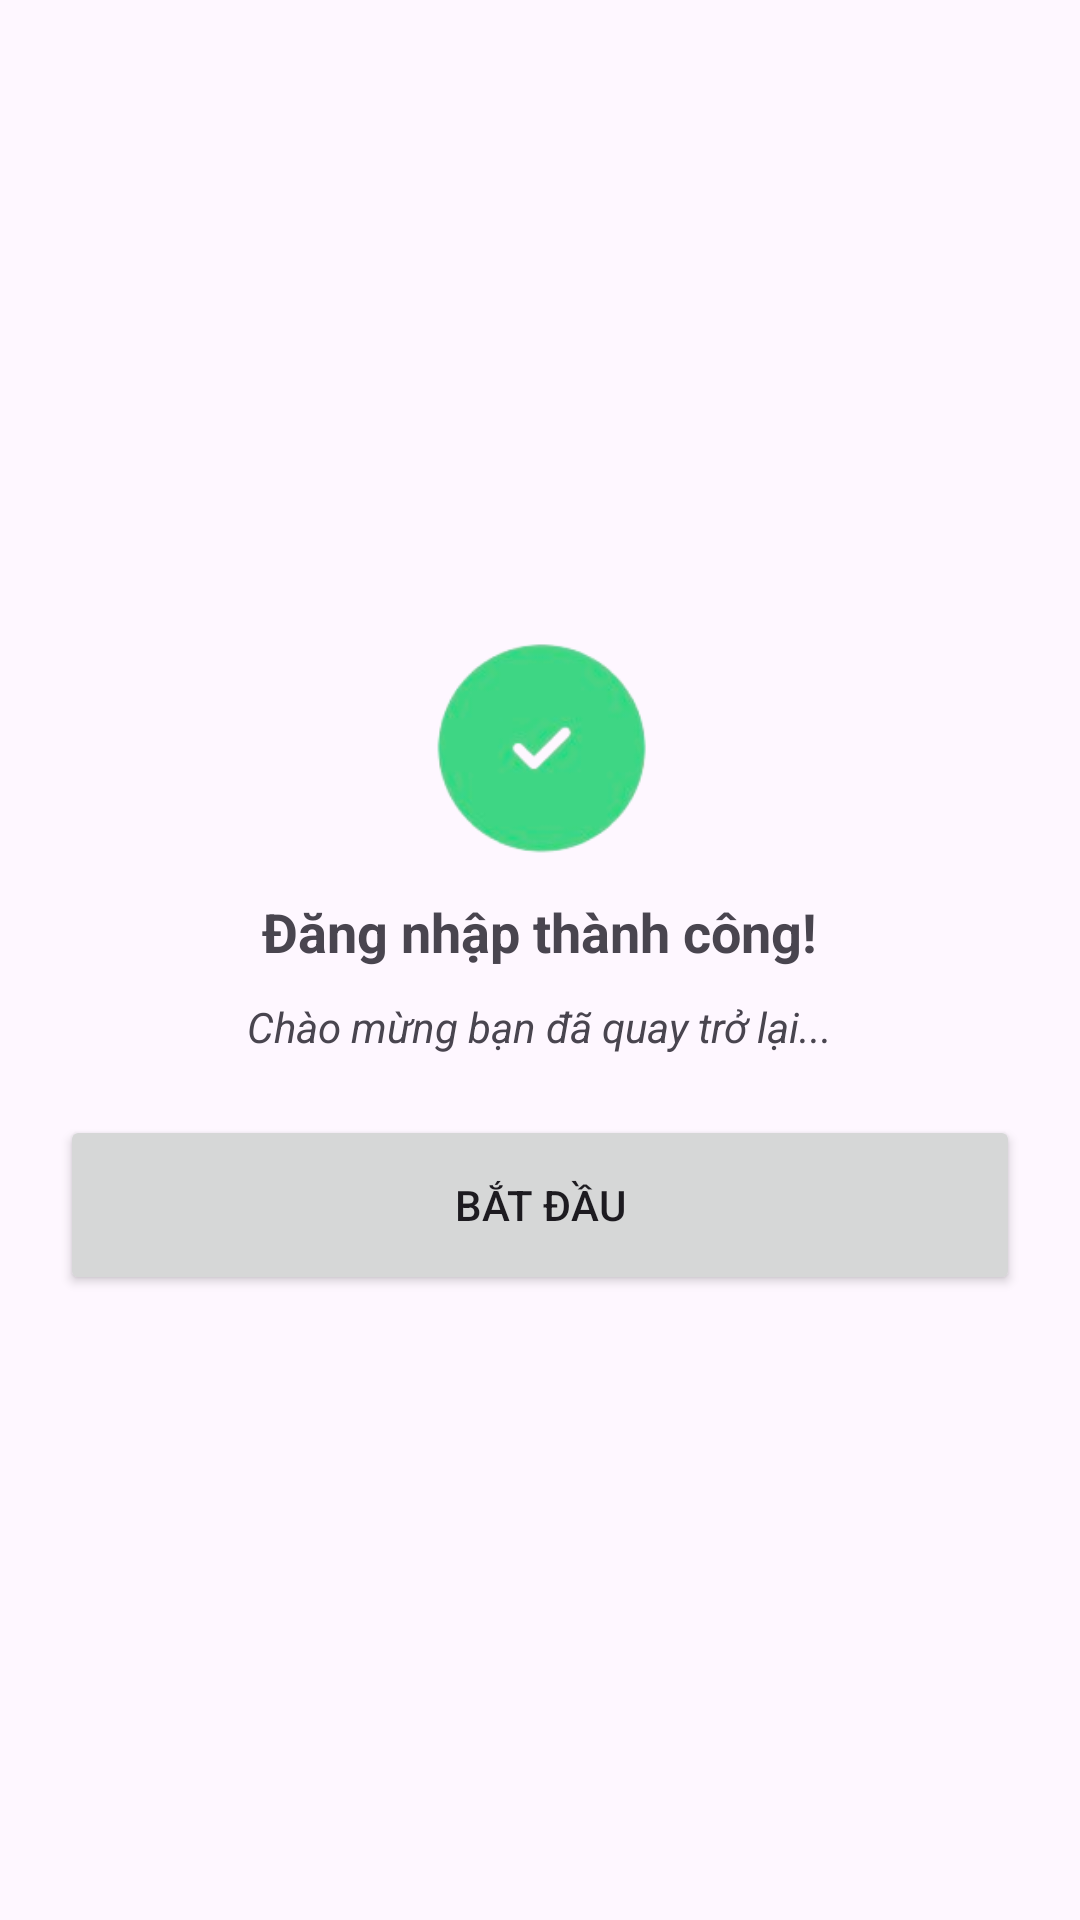

Write the Android layout XML for this screen, with the resource values it uses.
<!-- AndroidManifest.xml: application theme Theme.Mob403_quiz -->
<!-- res/layout/login_dialog.xml -->
<?xml version="1.0" encoding="utf-8"?>
<LinearLayout xmlns:android="http://schemas.android.com/apk/res/android"
    android:layout_width="match_parent"
    android:layout_height="wrap_content"
    android:background="@drawable/corners_light_bg"
    android:gravity="center"
    android:padding="10dp"
    android:paddingEnd="20dp"
    android:paddingStart="20dp"
    android:orientation="vertical"
    >
    <ImageView
        android:layout_width="100dp"
        android:layout_height="100dp"
        android:layout_gravity="center"
        android:src="@drawable/login_succesful"
        ></ImageView>
    <TextView
        android:layout_width="wrap_content"
        android:layout_height="wrap_content"
        android:text="Đăng nhập thành công!"
        android:textSize="18sp"
        android:textStyle="bold"
        android:layout_marginTop="0dp"
        ></TextView>
    <TextView
        android:layout_width="wrap_content"
        android:layout_height="wrap_content"
        android:text="Chào mừng bạn đã quay trở lại..."
        android:textSize="14sp"
        android:textStyle="italic"
        android:layout_marginTop="10dp"
        ></TextView>
        <Button
            android:id="@+id/btnStart"

            android:layout_width="match_parent"
            android:layout_height="60dp"
            android:text="Bắt đầu"
            android:layout_marginTop="20dp"
            android:layout_marginBottom="10dp"
            ></Button>

</LinearLayout>
<!-- resources referenced by this layout -->
<resources>
  <!-- drawable login_succesful: png bitmap (drawable, 14082 bytes) -->
  <style name="Theme.Mob403_quiz" parent="Base.Theme.Mob403_quiz" />
  <style name="Base.Theme.Mob403_quiz" parent="Theme.Material3.DayNight.NoActionBar">
          
          
          <item name="android:windowTranslucentStatus">true</item>
          <item name="android:windowTranslucentNavigation">true</item>
          <item name="colorPrimary">@color/color_primary</item>
          <item name="colorSecondary">@color/secondary</item>
          <item name="editTextBackground">@color/edtBackground_light</item>
      </style>
  <color name="color_primary">#03A9F4</color>
  <color name="secondary">#f0f0f0</color>
  <color name="edtBackground_light">#f6f5fa</color>
</resources>
